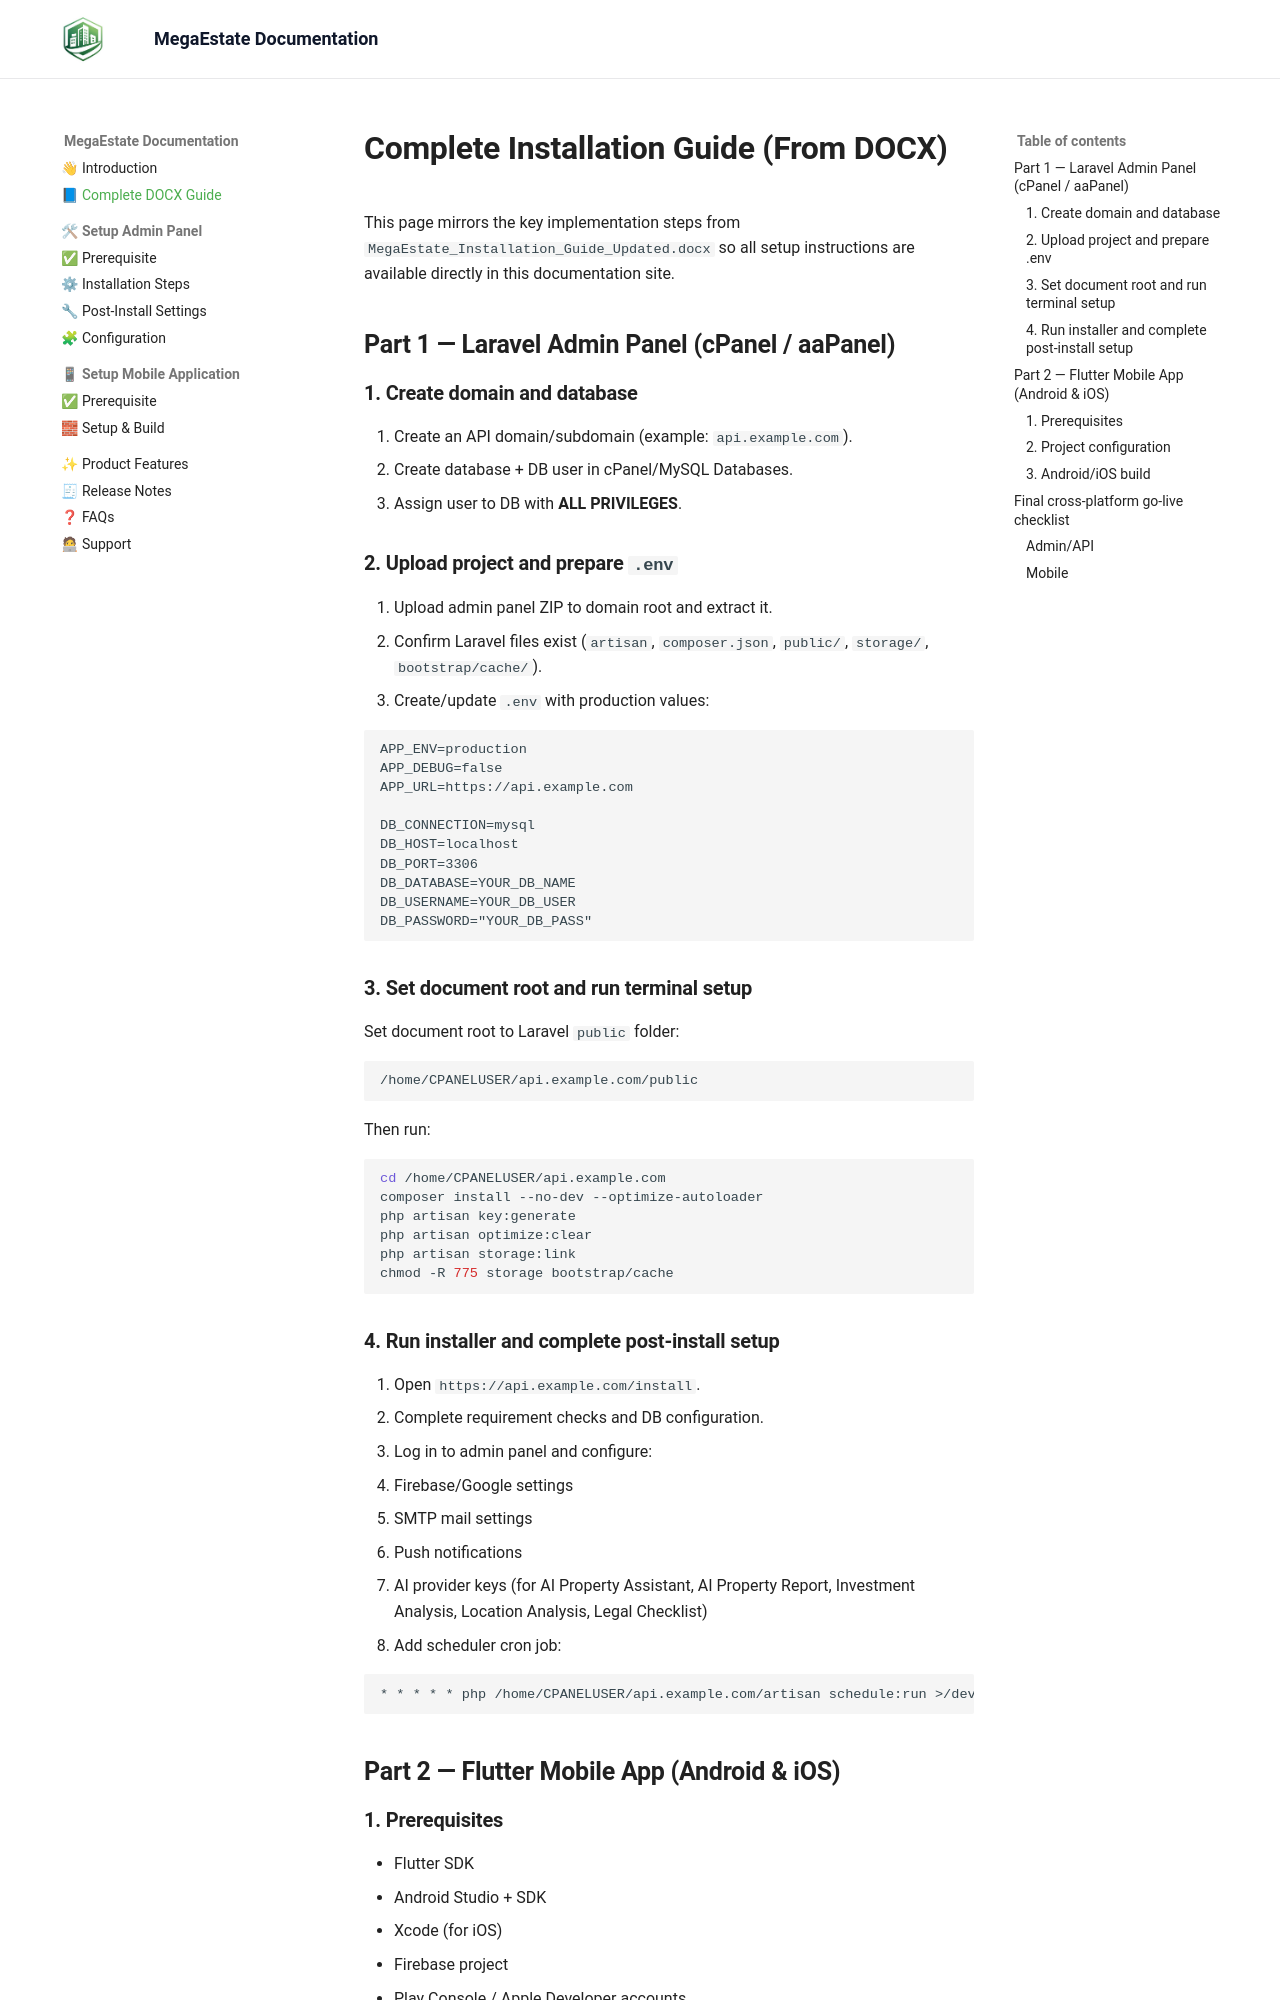

repository: megzedhq/megaestate-docs · page: complete-installation-guide/index.html · generator: mkdocs

# Complete Installation Guide (From DOCX)

This page mirrors the key implementation steps from `MegaEstate_Installation_Guide_Updated.docx` so all setup instructions are available directly in this documentation site.

## Part 1 — Laravel Admin Panel (cPanel / aaPanel)

### 1. Create domain and database
1. Create an API domain/subdomain (example: `api.example.com`).
2. Create database + DB user in cPanel/MySQL Databases.
3. Assign user to DB with **ALL PRIVILEGES**.

### 2. Upload project and prepare `.env`
1. Upload admin panel ZIP to domain root and extract it.
2. Confirm Laravel files exist (`artisan`, `composer.json`, `public/`, `storage/`, `bootstrap/cache/`).
3. Create/update `.env` with production values:

```env
APP_ENV=production
APP_DEBUG=false
APP_URL=https://api.example.com

DB_CONNECTION=mysql
DB_HOST=localhost
DB_PORT=3306
DB_DATABASE=YOUR_DB_NAME
DB_USERNAME=YOUR_DB_USER
DB_PASSWORD="YOUR_DB_PASS"
```

### 3. Set document root and run terminal setup
Set document root to Laravel `public` folder:

```txt
/home/CPANELUSER/api.example.com/public
```

Then run:

```bash
cd /home/CPANELUSER/api.example.com
composer install --no-dev --optimize-autoloader
php artisan key:generate
php artisan optimize:clear
php artisan storage:link
chmod -R 775 storage bootstrap/cache
```
